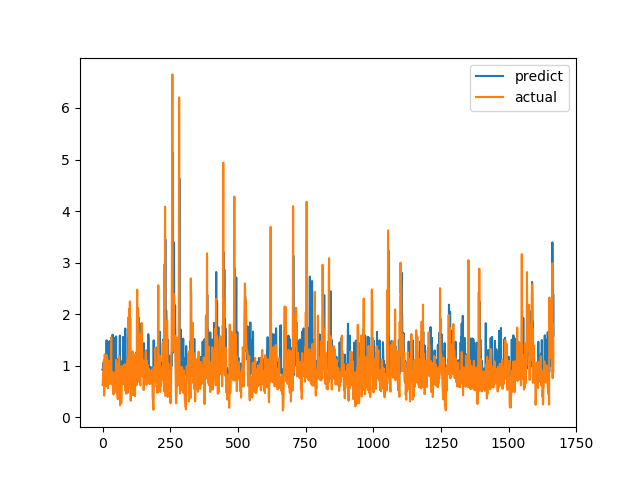

Source data for this figure (header and first rows):
predict, actual
0.9234, 0.6238
0.9093, 0.6915
1.05, 0.8558
0.9368, 0.7094
0.9207, 1.015
1.011, 1.116
1.007, 0.4183
0.954, 1.002
0.9978, 1.219
0.9225, 1.143
1.058, 0.6528
0.9943, 0.6747
0.9049, 0.601
0.9042, 0.6695
1.006, 0.6538
1.493, 0.7814
0.8321, 1.206
1.085, 0.8469
1.46, 0.8286
1.057, 0.6482
0.8849, 0.5624
1.28, 0.7183
1.006, 1.1
1.065, 0.9542
0.8547, 0.729
0.93, 0.6694
1.477, 0.8631
1.009, 0.6465
0.9922, 0.8223
0.8482, 0.9236
0.904, 0.8301
0.8639, 1.067
1.251, 1.546
1.027, 0.6827
1.482, 0.6386
1.012, 0.6464
0.9194, 0.6881
1.603, 0.7274
1.534, 0.65
0.9194, 0.8694
0.9003, 0.4409
0.8939, 0.4519
0.8479, 0.7575
1.463, 0.4952
0.8553, 0.6851
0.902, 0.7244
0.8483, 0.8654
1.546, 0.74
0.9533, 0.8071
0.8849, 0.8204
1.569, 1.114
0.8805, 1.109
0.9169, 0.4751
0.882, 1.039
1.121, 0.9458
0.8563, 0.7878
0.8982, 0.3505
0.8218, 0.9368
0.9308, 0.9868
0.9717, 0.647
... 1,607 more rows
